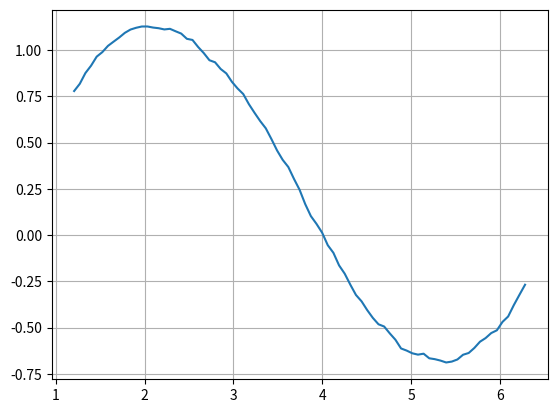

Source code (Python):
#!/usr/bin/env python3
# vim: set fileencoding=utf-8

#
#  (C) Copyright 2021  Pavel Tisnovsky
#
#  All rights reserved. This program and the accompanying materials
#  are made available under the terms of the Eclipse Public License v1.0
#  which accompanies this distribution, and is available at
#  http://www.eclipse.org/legal/epl-v10.html
#
#  Contributors:
# [redacted]
#

import matplotlib.pyplot as plt

import numpy as np
import pandas

# hodnoty na x-ové ose
r = np.linspace(0, 2 * np.pi, 100)

# konstrukce datové struktury Series
s = pandas.Series(data=np.sin(r), index=r)

s2 = np.random.rand(100) / 2
s2 = s + s2

s3 = s2.rolling(20).mean()

# tisk obsahu Series
print(s3)

# vytvoření grafu
s3.plot(grid=True)

# uložení grafu
plt.savefig("series_plot_09_B.png")

# vykreslení grafu
plt.show()
